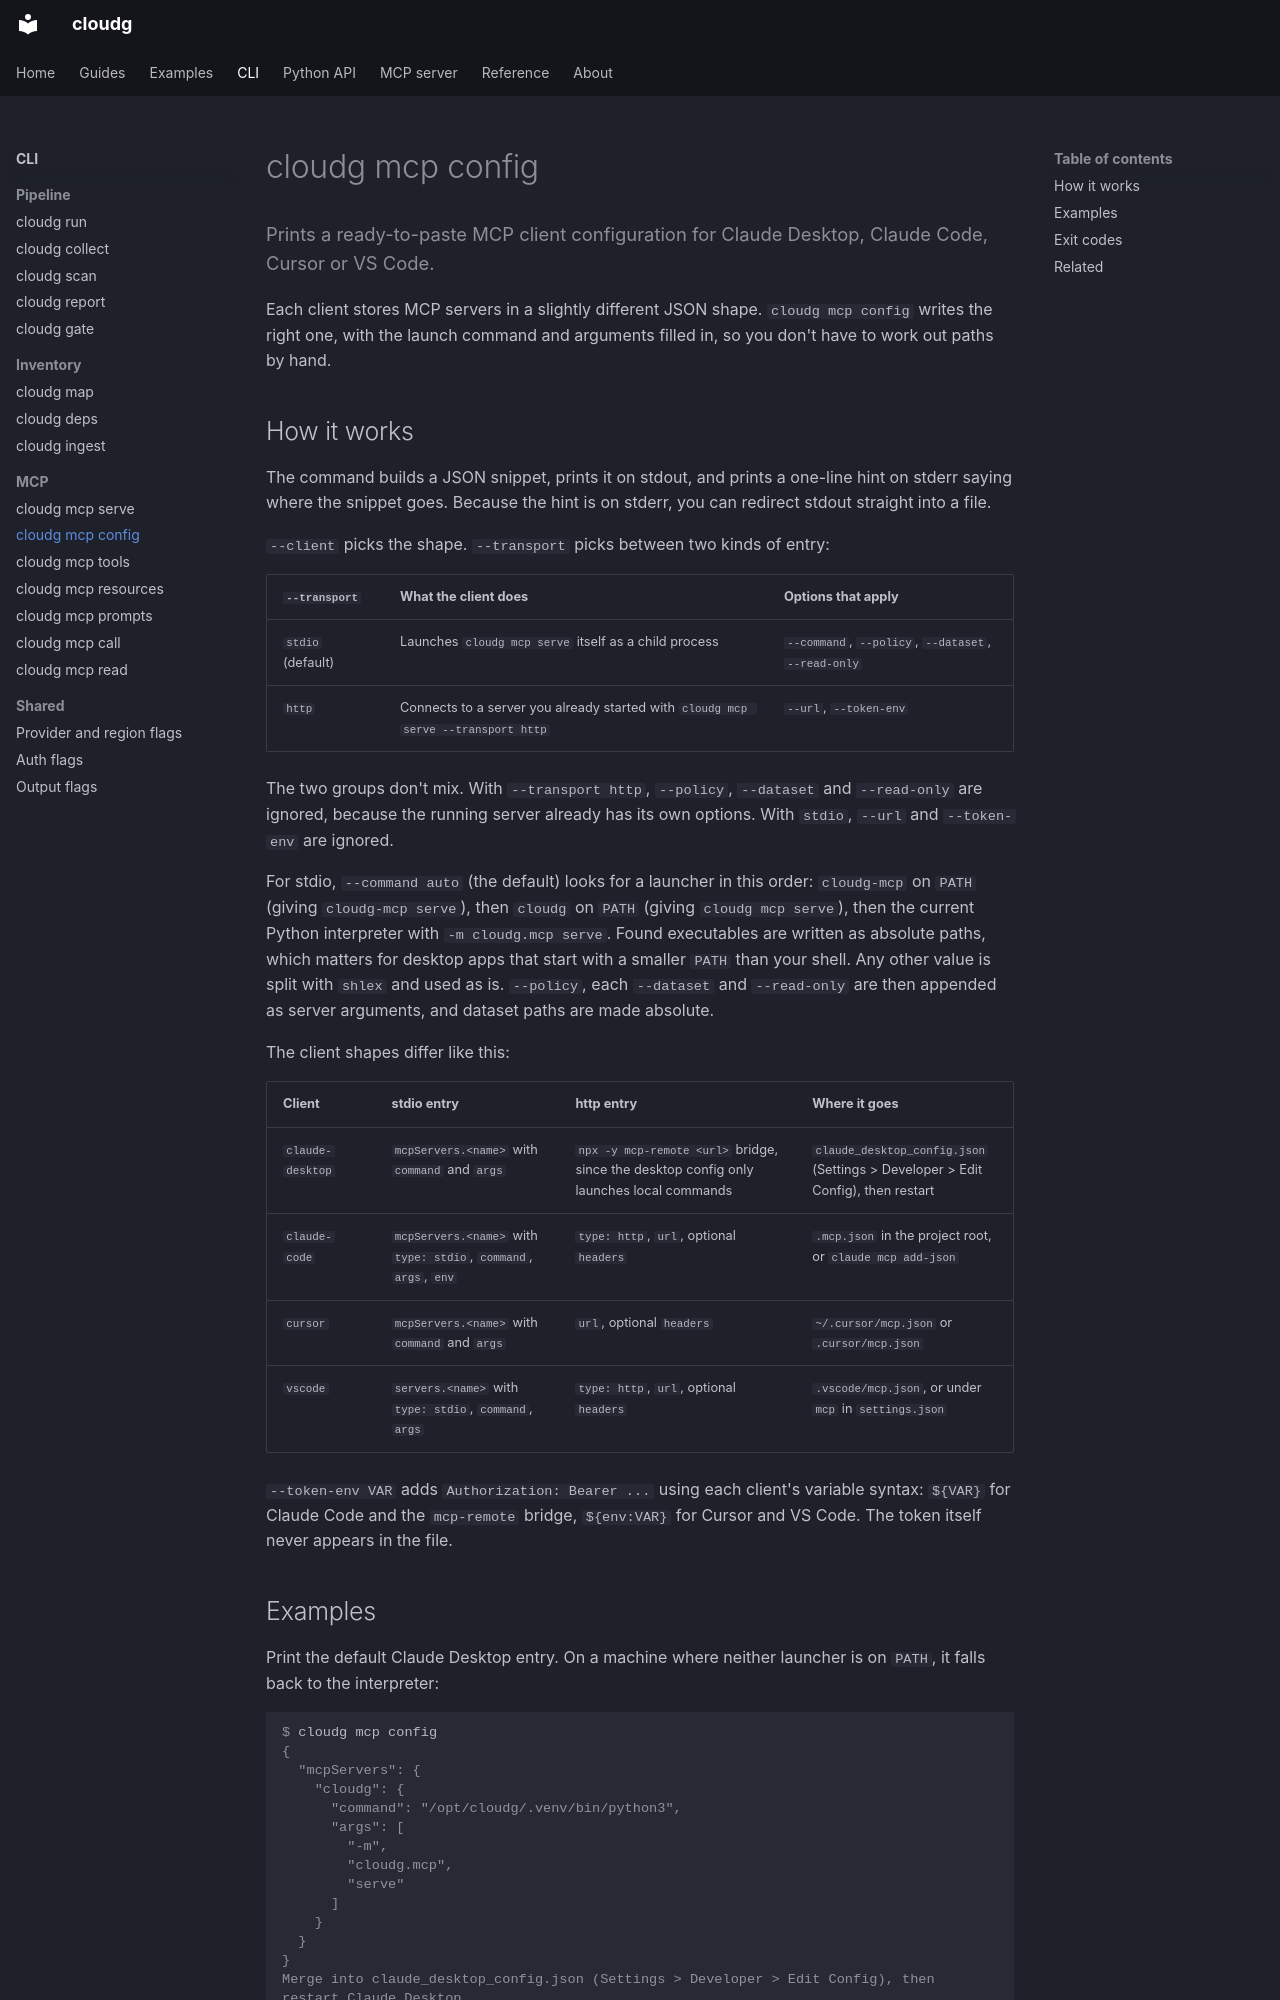

repository: morpheuslord/cloudg · page: cli/mcp-config/index.html · generator: mkdocs

---
description: Prints a ready-to-paste MCP client configuration for Claude Desktop, Claude Code, Cursor or VS Code.
command: mcp config
---

Prints a ready-to-paste MCP client configuration for Claude Desktop, Claude Code, Cursor or VS Code.
{ .lede }

Each client stores MCP servers in a slightly different JSON shape. `cloudg mcp config` writes the right one, with the launch command and arguments filled in, so you don't have to work out paths by hand.

<!-- cloudg:cli-reference -->
